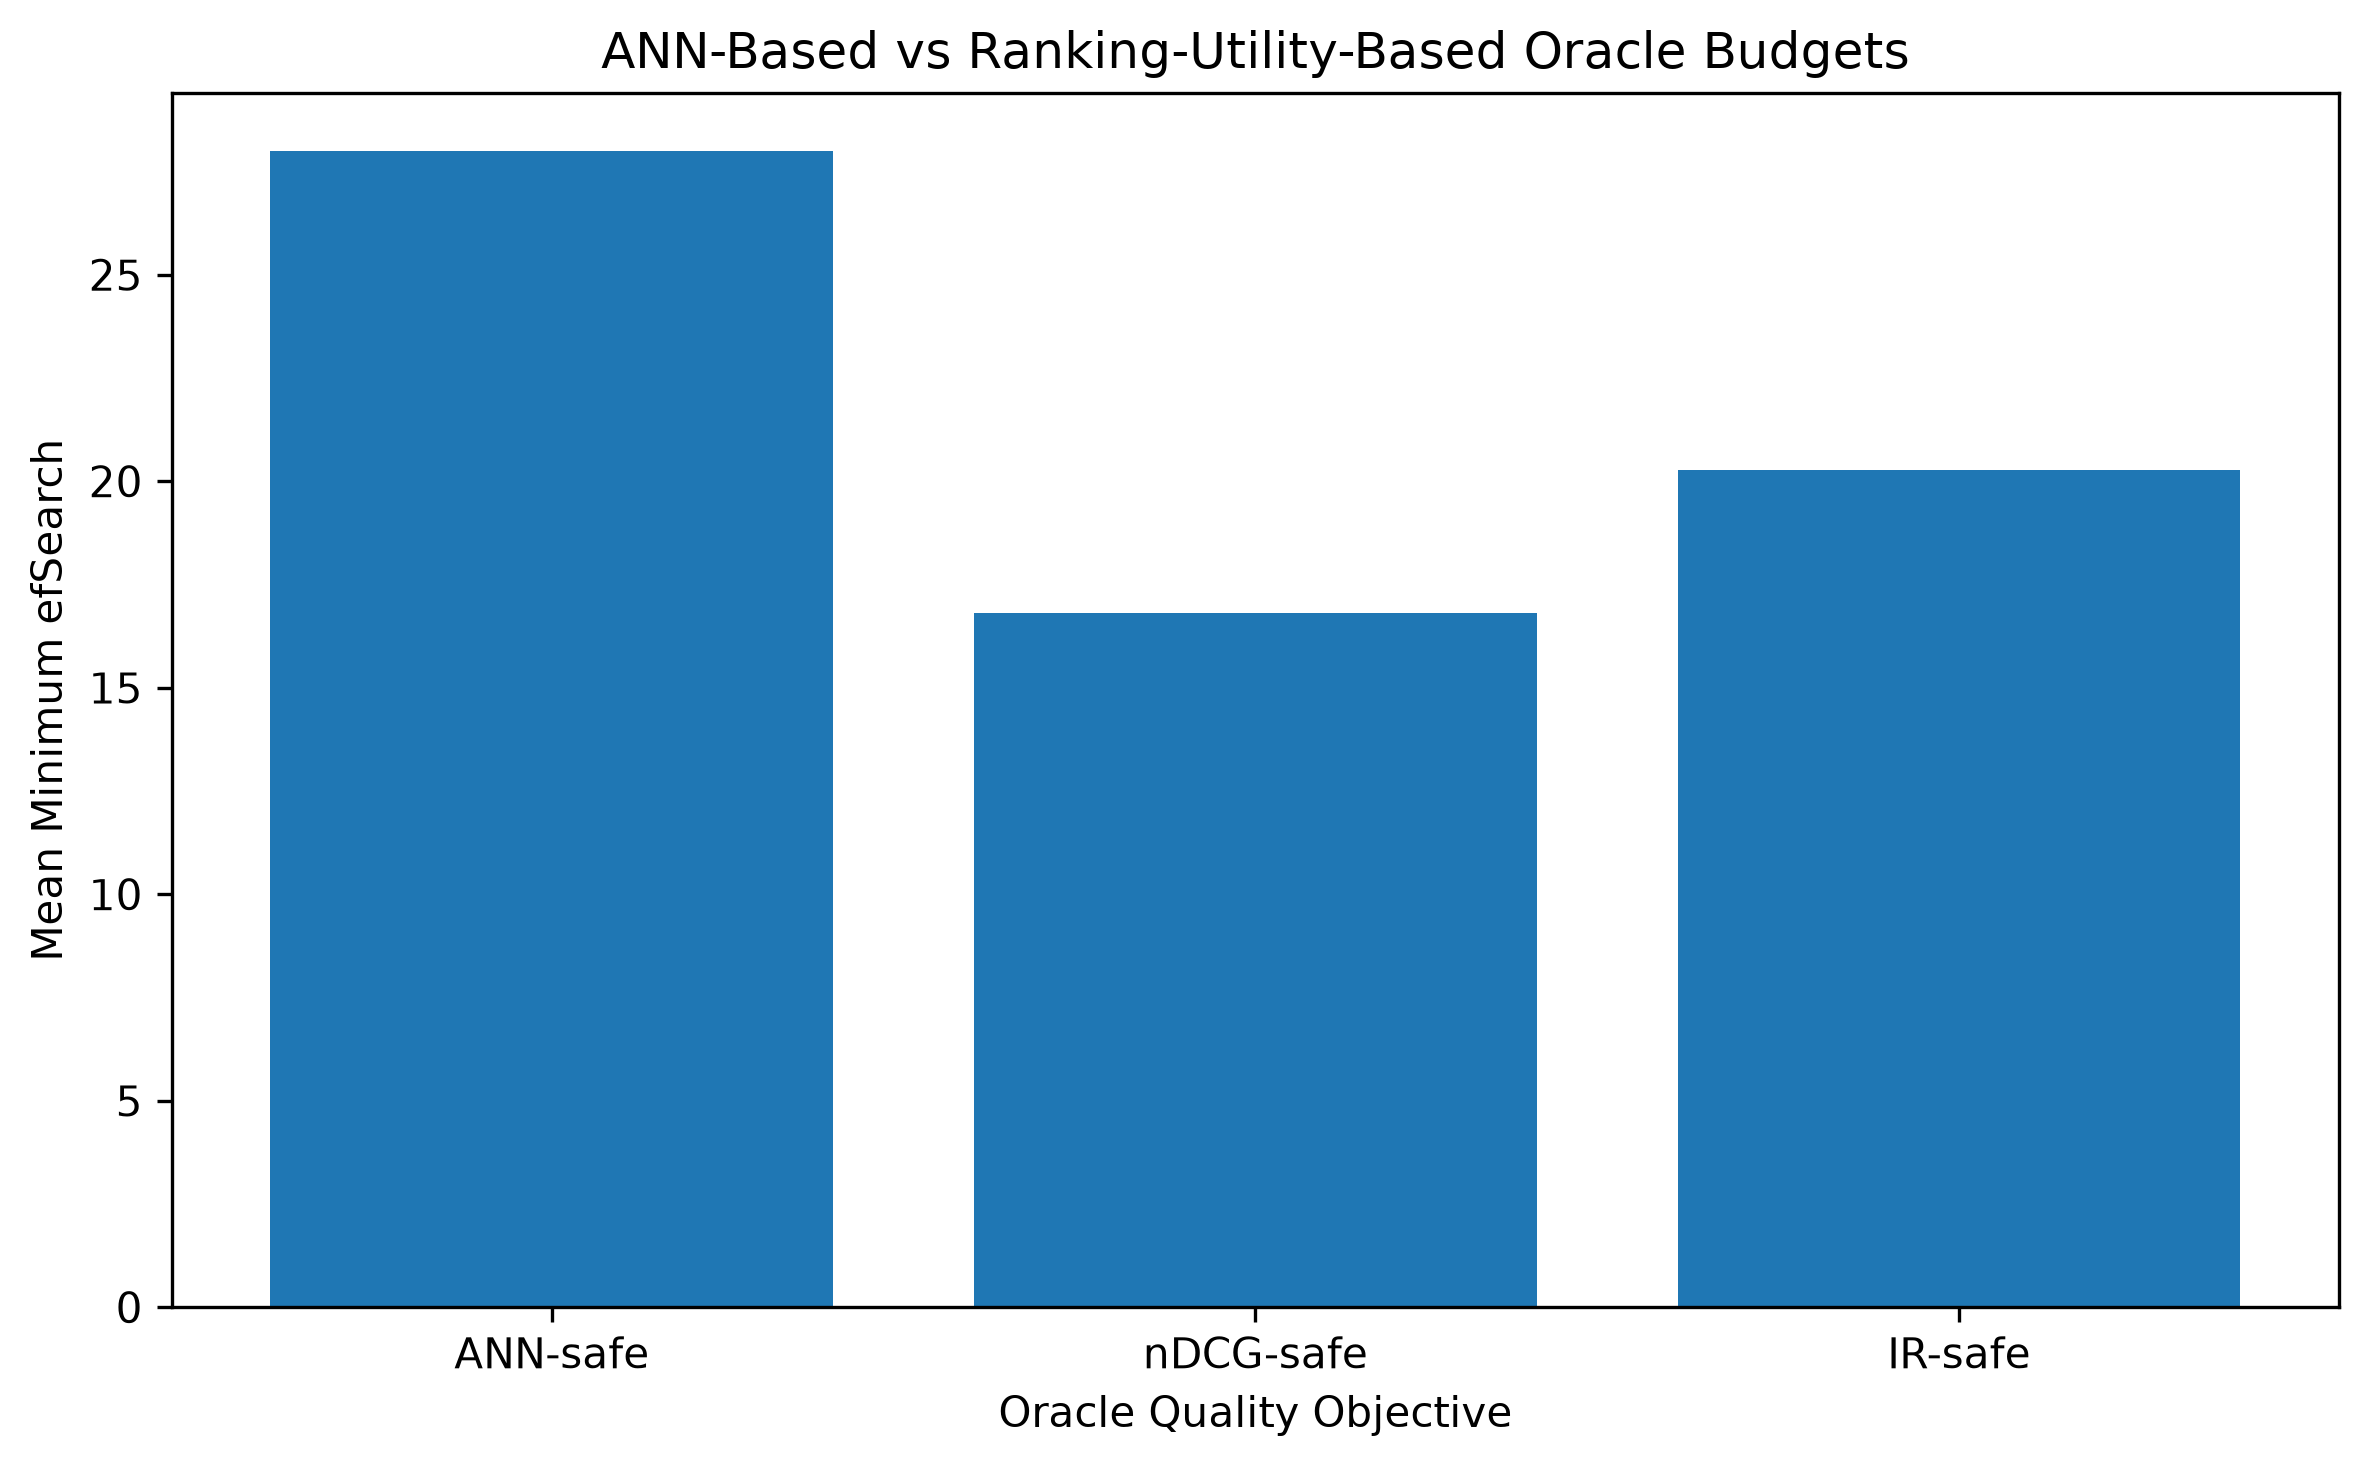

Values plotted in this chart, from the file beside it:
query_id, query_text, min_ANN_safe_ef, min_nDCG_safe_ef, min_Recall100_safe_ef, min_IR_safe_ef, IR_minus_ANN_budget
1, 0-dimensional biomaterials show inductiv…, 32, 16, 16, 16, -16
3, 1,000 genomes project enables mapping of…, 16, 16, 16, 16, 0
5, 1/2000 in UK have abnormal PrP positivit…, 16, 16, 16, 16, 0
13, 5% of perinatal mortality is due to low …, 16, 16, 16, 16, 0
36, A deficiency of vitamin B12 increases bl…, 16, 16, 16, 16, 0
42, A high microerythrocyte count raises vul…, 16, 16, 16, 16, 0
48, A total of 1,000 people in the UK are as…, 16, 16, 16, 16, 0
49, ADAR1 binds to Dicer to cleave pre-miRNA…, 16, 16, 16, 16, 0
50, AIRE is expressed in some skin tumors., 32, 16, 32, 32, 0
51, ALDH1 expression is associated with bett…, 16, 16, 16, 16, 0
53, ALDH1 expression is associated with poor…, 16, 16, 16, 16, 0
54, AMP-activated protein kinase (AMPK) acti…, 16, 16, 16, 16, 0
56, APOE4 expression in iPSC-derived neurons…, 16, 16, 16, 16, 0
57, APOE4 expression in iPSC-derived neurons…, 16, 16, 16, 16, 0
70, Activation of PPM1D suppresses p53 funct…, 16, 16, 16, 16, 0
72, Activator-inhibitor pairs are provided d…, 64, 16, 64, 64, 0
75, Active H. pylori urease has a polymeric …, 16, 16, 16, 16, 0
94, Albendazole is used to treat lymphatic f…, 64, 16, 16, 16, -48
99, Alizarin forms hydrogen bonds with resid…, 16, 16, 16, 16, 0
100, All hematopoietic stem cells segregate t…, 16, 16, 16, 16, 0
113, Angiotensin converting enzyme inhibitors…, 16, 16, 16, 16, 0
115, Anthrax spores can be disposed of easily…, 64, 16, 16, 16, -48
118, Antibiotic induced alterations in the gu…, 16, 16, 16, 16, 0
124, Antiretroviral therapy reduces rates of …, 16, 16, 16, 16, 0
127, Arginine 90 in p150n is important for in…, 16, 16, 16, 16, 0
128, Arterioles have a larger lumen diameter …, 64, 16, 16, 16, -48
129, Articles published in open access format…, 16, 16, 16, 16, 0
130, Articles published in open access format…, 16, 16, 16, 16, 0
132, Aspirin inhibits the production of PGE2., 16, 16, 16, 16, 0
133, Assembly of invadopodia is triggered by …, 16, 16, 16, 16, 0
137, Asymptomatic visual impairment screening…, 32, 16, 16, 16, -16
141, Auditory entrainment is strengthened whe…, 16, 16, 16, 16, 0
142, Autologous transplantation of mesenchyma…, 16, 16, 16, 16, 0
143, Autologous transplantation of mesenchyma…, 64, 16, 16, 16, -48
146, Autologous transplantation of mesenchyma…, 16, 16, 16, 16, 0
148, Autophagy declines in aged organisms., 16, 16, 16, 16, 0
163, Bariatric surgery has a positive impact …, 64, 16, 16, 16, -48
171, Basophils counteract disease development…, 32, 16, 16, 16, -16
179, Birth-weight is positively associated wi…, 16, 16, 16, 16, 0
180, Blocking the interaction between TDP-43 …, 16, 16, 16, 16, 0
183, Bone marrow cells contribute to adult ma…, 16, 16, 16, 16, 0
185, Breast cancer development is determined …, 16, 16, 16, 16, 0
198, CCL19 is absent within dLNs., 32, 16, 16, 16, -16
208, CHEK2 is not associated with breast canc…, 16, 16, 16, 16, 0
212, CR is associated with higher methylation…, 16, 16, 16, 16, 0
213, CRP is not predictive of postoperative m…, 16, 16, 16, 16, 0
216, CX3CR1 on the Th2 cells impairs T cell s…, 16, 16, 16, 16, 0
217, CX3CR1 on the Th2 cells promotes T cell …, 16, 16, 16, 16, 0
218, CX3CR1 on the Th2 cells promotes airway …, 16, 16, 16, 16, 0
219, CX3CR1 on the Th2 cells suppresses airwa…, 16, 16, 16, 16, 0
230, Carriers of the alcohol aldehyde dehydro…, 32, 16, 16, 16, -16
232, Cataract and trachoma are the primary ca…, 16, 16, 16, 16, 0
233, Cell autonomous sex determination in som…, 32, 16, 32, 32, 0
236, Cell autonomous sex determination in som…, 16, 16, 16, 16, 0
237, Cells lacking clpC have a defect in spor…, 32, 16, 16, 16, -16
238, Cells undergoing methionine restriction …, 16, 16, 16, 16, 0
239, Cellular aging closely links to an older…, 16, 16, 32, 32, 16
248, Chenodeosycholic acid treatment increase…, 16, 16, 16, 16, 0
249, Chenodeosycholic acid treatment reduces …, 64, 16, 16, 16, -48
261, Chronic aerobic exercise alters endothel…, 16, 16, 16, 16, 0
... 240 more rows
